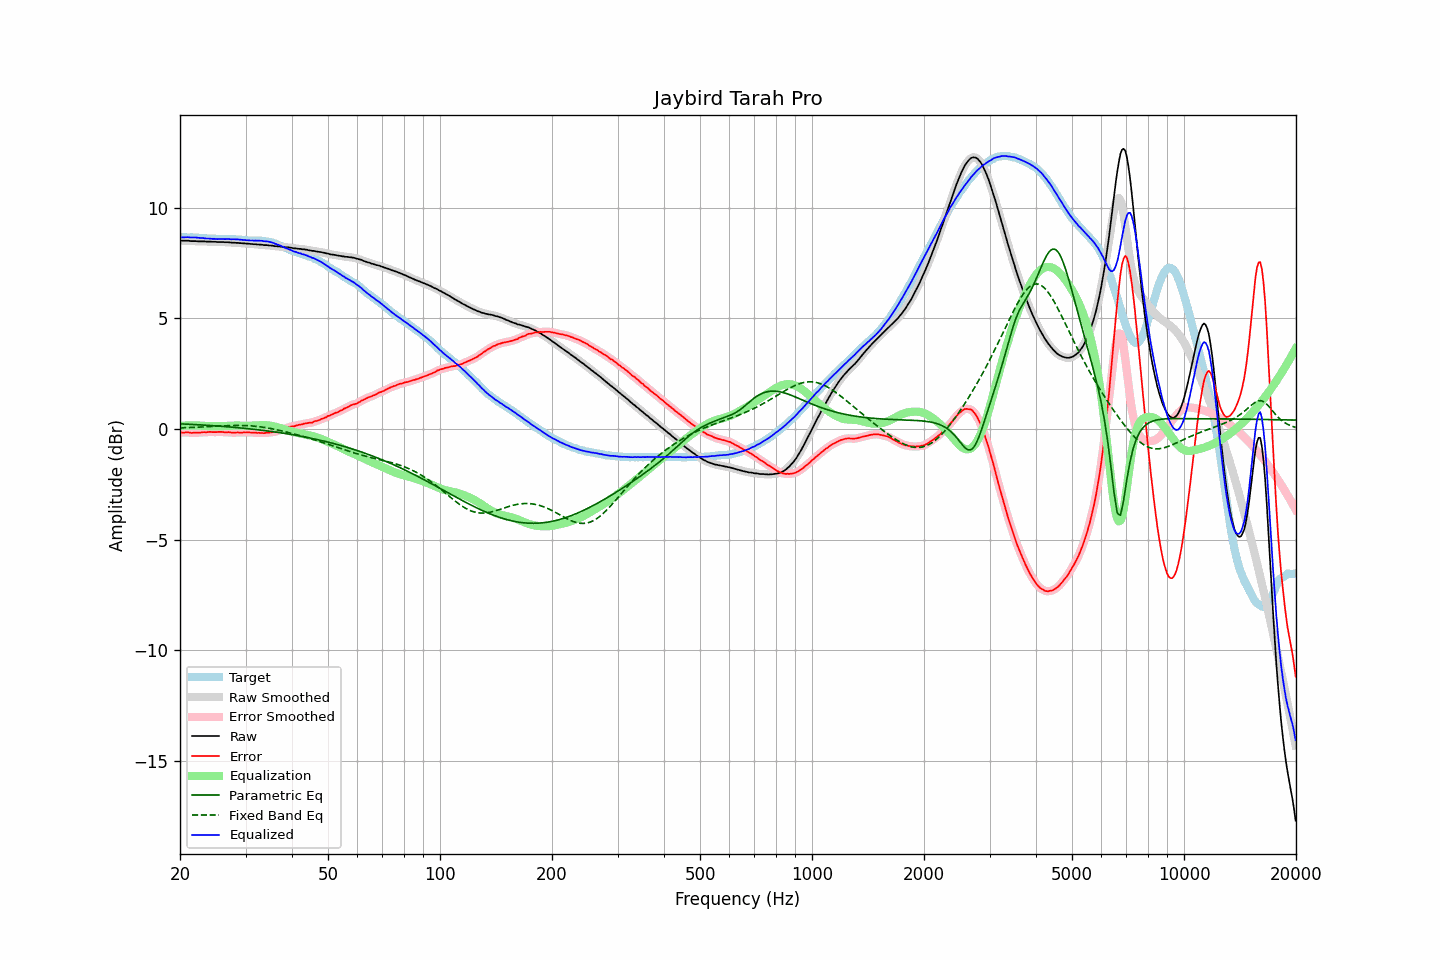

Data behind this chart, as committed beside it:
frequency, raw, error, smoothed, error_smoothed, equalization, parametric_eq, fixed_band_eq, equalized_raw, equalized_smoothed, target
20.00, 8.52, -0.15, 8.51, -0.15, 0.15, 0.24, 0.05, 8.66, 8.66, 8.67
20.20, 8.51, -0.16, 8.51, -0.15, 0.15, 0.23, 0.06, 8.66, 8.66, 8.67
20.40, 8.51, -0.16, 8.51, -0.15, 0.15, 0.23, 0.06, 8.66, 8.66, 8.67
20.61, 8.51, -0.16, 8.51, -0.15, 0.16, 0.23, 0.06, 8.66, 8.66, 8.67
20.81, 8.51, -0.15, 8.51, -0.15, 0.16, 0.22, 0.06, 8.67, 8.67, 8.66
21.02, 8.51, -0.15, 8.50, -0.15, 0.16, 0.22, 0.07, 8.67, 8.66, 8.66
21.23, 8.50, -0.16, 8.50, -0.16, 0.16, 0.22, 0.07, 8.66, 8.66, 8.66
21.44, 8.49, -0.18, 8.49, -0.17, 0.16, 0.21, 0.07, 8.65, 8.65, 8.67
21.66, 8.49, -0.17, 8.49, -0.17, 0.16, 0.21, 0.08, 8.65, 8.65, 8.66
21.87, 8.49, -0.17, 8.49, -0.17, 0.16, 0.20, 0.08, 8.65, 8.65, 8.66
22.09, 8.49, -0.16, 8.48, -0.16, 0.16, 0.20, 0.08, 8.65, 8.65, 8.65
22.31, 8.48, -0.17, 8.48, -0.16, 0.16, 0.20, 0.09, 8.64, 8.64, 8.65
22.54, 8.48, -0.16, 8.48, -0.16, 0.16, 0.19, 0.09, 8.64, 8.64, 8.64
22.76, 8.48, -0.16, 8.48, -0.15, 0.15, 0.19, 0.09, 8.63, 8.63, 8.64
22.99, 8.48, -0.15, 8.48, -0.15, 0.15, 0.18, 0.10, 8.63, 8.63, 8.63
23.22, 8.48, -0.14, 8.47, -0.14, 0.14, 0.18, 0.10, 8.62, 8.62, 8.62
23.45, 8.47, -0.15, 8.47, -0.14, 0.14, 0.17, 0.10, 8.61, 8.61, 8.62
23.69, 8.47, -0.14, 8.47, -0.13, 0.14, 0.17, 0.11, 8.61, 8.61, 8.61
23.92, 8.47, -0.13, 8.47, -0.13, 0.14, 0.16, 0.11, 8.60, 8.60, 8.60
24.16, 8.47, -0.13, 8.46, -0.13, 0.13, 0.16, 0.12, 8.60, 8.60, 8.60
24.40, 8.46, -0.14, 8.46, -0.13, 0.13, 0.15, 0.12, 8.59, 8.59, 8.60
24.65, 8.46, -0.14, 8.46, -0.14, 0.13, 0.15, 0.12, 8.59, 8.59, 8.60
24.89, 8.46, -0.14, 8.45, -0.14, 0.13, 0.14, 0.13, 8.59, 8.59, 8.60
25.14, 8.45, -0.14, 8.45, -0.13, 0.13, 0.14, 0.13, 8.58, 8.58, 8.59
25.39, 8.45, -0.13, 8.45, -0.13, 0.13, 0.13, 0.14, 8.58, 8.58, 8.58
25.65, 8.45, -0.13, 8.45, -0.13, 0.13, 0.13, 0.14, 8.58, 8.58, 8.58
25.91, 8.45, -0.13, 8.45, -0.13, 0.13, 0.12, 0.14, 8.58, 8.58, 8.58
26.16, 8.45, -0.14, 8.44, -0.14, 0.14, 0.12, 0.15, 8.58, 8.58, 8.59
26.43, 8.44, -0.15, 8.44, -0.14, 0.14, 0.11, 0.15, 8.58, 8.58, 8.59
26.69, 8.44, -0.15, 8.44, -0.14, 0.14, 0.11, 0.15, 8.58, 8.58, 8.59
26.96, 8.44, -0.14, 8.43, -0.14, 0.15, 0.10, 0.16, 8.59, 8.58, 8.58
27.23, 8.43, -0.15, 8.43, -0.15, 0.15, 0.09, 0.16, 8.58, 8.58, 8.58
27.50, 8.42, -0.16, 8.42, -0.16, 0.15, 0.09, 0.16, 8.57, 8.58, 8.58
27.77, 8.42, -0.17, 8.42, -0.16, 0.16, 0.08, 0.16, 8.57, 8.57, 8.59
28.05, 8.42, -0.16, 8.41, -0.16, 0.16, 0.08, 0.16, 8.58, 8.57, 8.58
28.33, 8.41, -0.16, 8.41, -0.16, 0.16, 0.07, 0.16, 8.57, 8.57, 8.57
28.62, 8.41, -0.15, 8.41, -0.16, 0.16, 0.06, 0.16, 8.57, 8.56, 8.56
28.90, 8.40, -0.17, 8.40, -0.16, 0.16, 0.06, 0.16, 8.56, 8.56, 8.57
29.19, 8.40, -0.16, 8.40, -0.16, 0.16, 0.05, 0.16, 8.55, 8.55, 8.56
29.48, 8.39, -0.16, 8.39, -0.16, 0.15, 0.04, 0.16, 8.54, 8.54, 8.55
29.78, 8.39, -0.15, 8.39, -0.15, 0.15, 0.03, 0.16, 8.54, 8.54, 8.54
30.08, 8.38, -0.16, 8.38, -0.15, 0.15, 0.03, 0.16, 8.53, 8.53, 8.54
30.38, 8.38, -0.15, 8.38, -0.15, 0.15, 0.02, 0.15, 8.53, 8.53, 8.53
30.68, 8.37, -0.15, 8.37, -0.15, 0.15, 0.01, 0.15, 8.52, 8.52, 8.52
30.99, 8.36, -0.16, 8.36, -0.15, 0.15, 0.00, 0.15, 8.51, 8.52, 8.52
31.30, 8.36, -0.16, 8.36, -0.16, 0.16, -0.00, 0.14, 8.52, 8.51, 8.52
31.61, 8.35, -0.17, 8.35, -0.16, 0.16, -0.01, 0.13, 8.51, 8.51, 8.52
31.93, 8.35, -0.16, 8.35, -0.17, 0.17, -0.02, 0.13, 8.51, 8.51, 8.51
32.24, 8.34, -0.18, 8.34, -0.17, 0.17, -0.03, 0.12, 8.51, 8.51, 8.52
32.57, 8.34, -0.17, 8.34, -0.17, 0.17, -0.04, 0.11, 8.51, 8.51, 8.51
32.89, 8.33, -0.18, 8.33, -0.18, 0.18, -0.04, 0.10, 8.50, 8.51, 8.51
33.22, 8.33, -0.18, 8.32, -0.18, 0.18, -0.05, 0.09, 8.50, 8.50, 8.51
33.55, 8.31, -0.19, 8.31, -0.18, 0.18, -0.06, 0.08, 8.48, 8.49, 8.50
33.89, 8.31, -0.18, 8.31, -0.17, 0.17, -0.07, 0.07, 8.48, 8.48, 8.49
34.23, 8.31, -0.16, 8.30, -0.17, 0.17, -0.08, 0.06, 8.48, 8.47, 8.47
34.57, 8.30, -0.17, 8.30, -0.16, 0.16, -0.09, 0.04, 8.46, 8.46, 8.47
34.92, 8.29, -0.16, 8.29, -0.15, 0.16, -0.10, 0.03, 8.44, 8.45, 8.45
35.27, 8.29, -0.15, 8.28, -0.15, 0.14, -0.11, 0.02, 8.43, 8.43, 8.44
35.62, 8.28, -0.13, 8.27, -0.13, 0.13, -0.12, 0.00, 8.41, 8.41, 8.41
35.97, 8.26, -0.13, 8.26, -0.12, 0.11, -0.13, -0.01, 8.37, 8.38, 8.38
... 635 more rows
